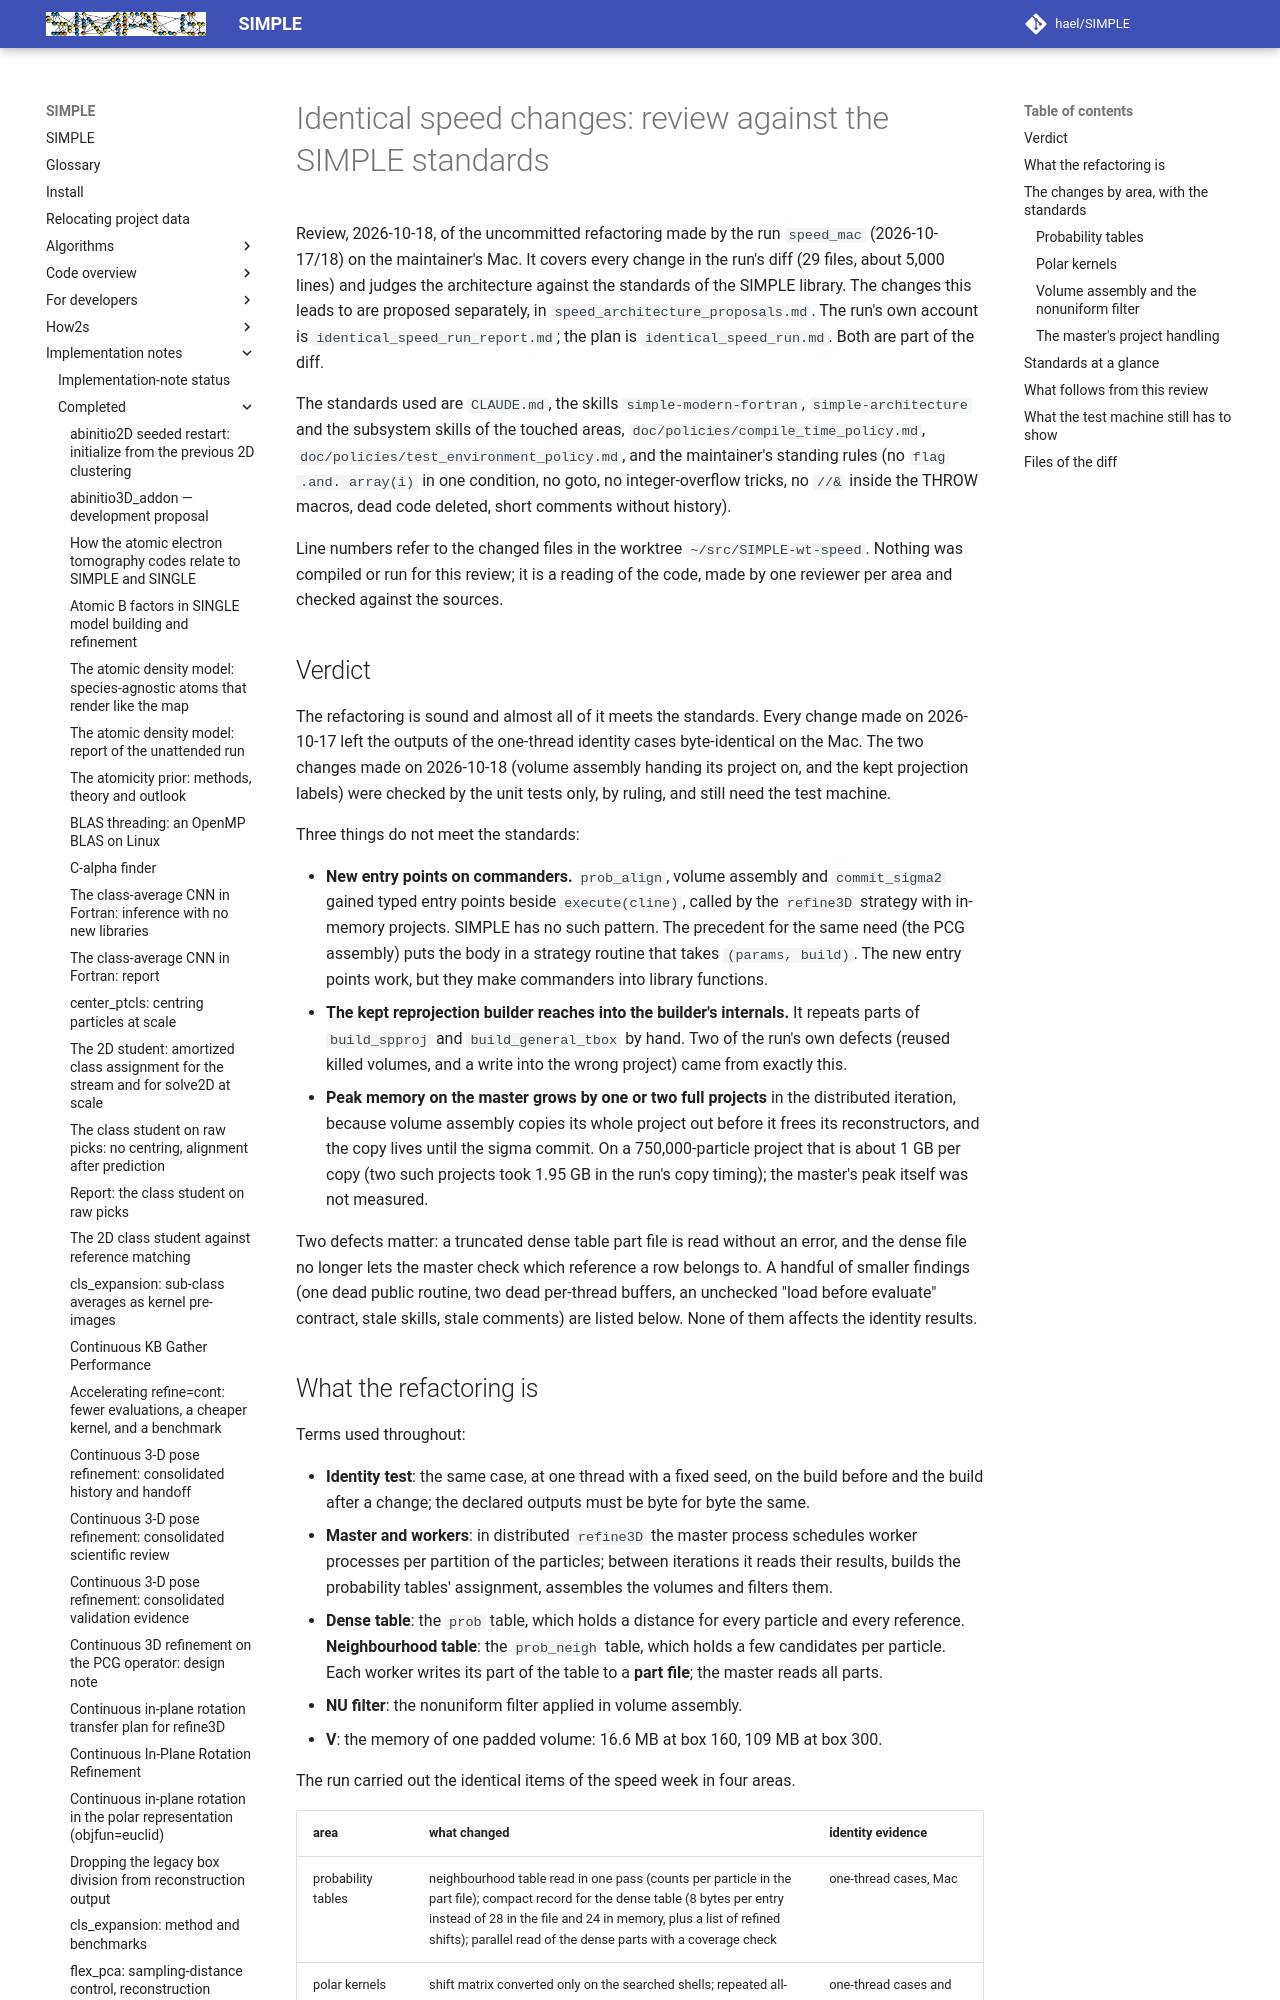

repository: hael/SIMPLE · page: implementation_notes/completed/identical_speed_run_review.html · generator: mkdocs

# Identical speed changes: review against the SIMPLE standards

Review, 2026-10-18, of the uncommitted refactoring made by the run
`speed_mac` (2026-10-17/18) on the maintainer's Mac. It covers every change
in the run's diff (29 files, about 5,000 lines) and judges the architecture
against the standards of the SIMPLE library. The changes this leads to are
proposed separately, in `speed_architecture_proposals.md`. The run's own
account is `identical_speed_run_report.md`; the plan is
`identical_speed_run.md`. Both are part of the diff.

The standards used are `CLAUDE.md`, the skills `simple-modern-fortran`,
`simple-architecture` and the subsystem skills of the touched areas,
`doc/policies/compile_time_policy.md`, `doc/policies/test_environment_policy.md`,
and the maintainer's standing rules (no `flag .and. array(i)` in one
condition, no goto, no integer-overflow tricks, no `//&` inside the THROW
macros, dead code deleted, short comments without history).

Line numbers refer to the changed files in the worktree
`~/src/SIMPLE-wt-speed`. Nothing was compiled or run for this review; it is
a reading of the code, made by one reviewer per area and checked against the
sources.

## Verdict

The refactoring is sound and almost all of it meets the standards. Every
change made on 2026-10-17 left the outputs of the one-thread identity cases
byte-identical on the Mac. The two changes made on 2026-10-18 (volume
assembly handing its project on, and the kept projection labels) were checked
by the unit tests only, by ruling, and still need the test machine.

Three things do not meet the standards:

- **New entry points on commanders.** `prob_align`, volume assembly and
  `commit_sigma2` gained typed entry points beside `execute(cline)`, called
  by the `refine3D` strategy with in-memory projects. SIMPLE has no such
  pattern. The precedent for the same need (the PCG assembly) puts the body
  in a strategy routine that takes `(params, build)`. The new entry points
  work, but they make commanders into library functions.
- **The kept reprojection builder reaches into the builder's internals.** It
  repeats parts of `build_spproj` and `build_general_tbox` by hand. Two of the
  run's own defects (reused killed volumes, and a write into the wrong
  project) came from exactly this.
- **Peak memory on the master grows by one or two full projects** in the
  distributed iteration, because volume assembly copies its whole project out
  before it frees its reconstructors, and the copy lives until the sigma
  commit. On a 750,000-particle project that is about 1 GB per copy (two
  such projects took 1.95 GB in the run's copy timing); the master's peak
  itself was not measured.

Two defects matter: a truncated dense table part file is read without an
error, and the dense file no longer lets the master check which reference a
row belongs to. A handful of smaller findings (one dead public routine, two
dead per-thread buffers, an unchecked "load before evaluate" contract, stale
skills, stale comments) are listed below. None of them affects the identity
results.
